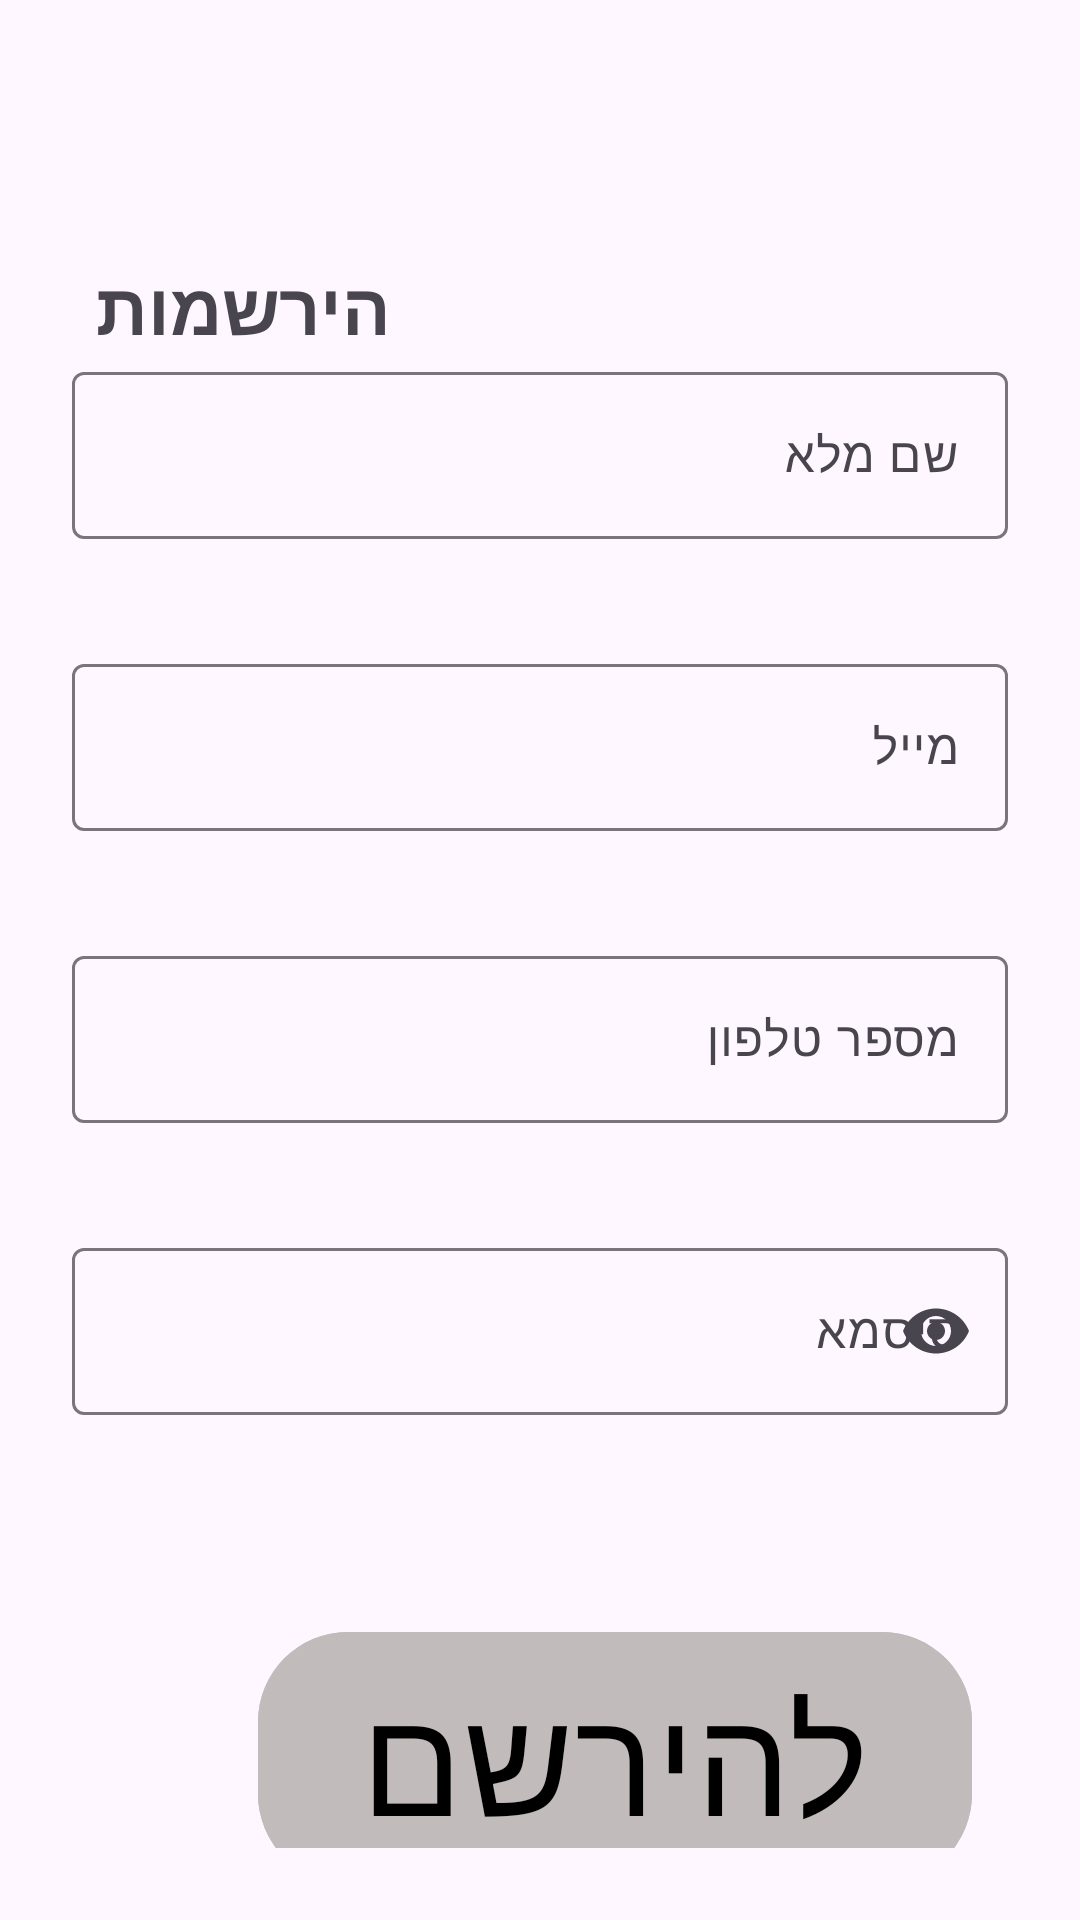

Produce the Android XML layout that renders to this screen, including the resource entries it uses.
<!-- AndroidManifest.xml: application theme Theme.Newkolbo -->
<!-- res/layout/fragment_reg.xml -->
<?xml version="1.0" encoding="utf-8"?>
<androidx.constraintlayout.widget.ConstraintLayout
    xmlns:android="http://schemas.android.com/apk/res/android"
    xmlns:app="http://schemas.android.com/apk/res-auto"
    xmlns:tools="http://schemas.android.com/tools"
    android:layout_width="match_parent"
    android:layout_height="match_parent"
    android:padding="24dp"
    tools:context=".fragment.RegFragment">

    

    

    

    <TextView
        android:id="@+id/tvTitle"
        android:layout_width="wrap_content"
        android:layout_height="wrap_content"
        android:layout_marginStart="8dp"
        android:layout_marginTop="4dp"
        android:text="הירשמות"
        android:textSize="24sp"
        android:textStyle="bold"
        app:layout_constraintStart_toStartOf="parent"
        app:layout_constraintTop_toBottomOf="@+id/space" />

    <com.google.android.material.textfield.TextInputLayout
        android:id="@+id/nameLayout"
        style="@style/Widget.Material3.TextInputLayout.OutlinedBox"
        android:layout_width="match_parent"
        android:layout_height="wrap_content"
        android:hint="שם מלא"
        app:errorEnabled="true"
        app:layout_constraintTop_toBottomOf="@+id/tvTitle"
        tools:layout_editor_absoluteX="24dp">

        <com.google.android.material.textfield.TextInputEditText
            android:id="@+id/etName"
            android:layout_width="match_parent"
            android:layout_height="wrap_content"
            android:inputType="textPersonName" />
    </com.google.android.material.textfield.TextInputLayout>

    
    <com.google.android.material.textfield.TextInputLayout
        android:id="@+id/emailLayout"
        style="@style/Widget.Material3.TextInputLayout.OutlinedBox"
        android:layout_width="match_parent"
        android:layout_height="wrap_content"
        android:layout_marginTop="16dp"
        android:hint="מייל"
        app:errorEnabled="true"
        app:layout_constraintTop_toBottomOf="@id/nameLayout">

        <com.google.android.material.textfield.TextInputEditText
            android:id="@+id/etEmail"
            android:layout_width="match_parent"
            android:layout_height="wrap_content"
            android:inputType="textEmailAddress" />
    </com.google.android.material.textfield.TextInputLayout>

    
    <com.google.android.material.textfield.TextInputLayout
        android:id="@+id/phoneLayout"
        style="@style/Widget.Material3.TextInputLayout.OutlinedBox"
        android:layout_width="match_parent"
        android:layout_height="wrap_content"
        android:layout_marginTop="16dp"
        android:hint="מספר טלפון"
        app:errorEnabled="true"
        app:layout_constraintTop_toBottomOf="@id/emailLayout">

        <com.google.android.material.textfield.TextInputEditText
            android:id="@+id/etPhone"
            android:layout_width="match_parent"
            android:layout_height="wrap_content"
            android:inputType="phone" />
    </com.google.android.material.textfield.TextInputLayout>

    
    <com.google.android.material.textfield.TextInputLayout
        android:id="@+id/passwordLayout"
        style="@style/Widget.Material3.TextInputLayout.OutlinedBox"
        android:layout_width="match_parent"
        android:layout_height="wrap_content"
        android:layout_marginTop="16dp"
        android:hint="סיסמא"
        app:endIconMode="password_toggle"
        app:errorEnabled="true"
        app:layout_constraintTop_toBottomOf="@id/phoneLayout">

        <com.google.android.material.textfield.TextInputEditText
            android:id="@+id/etPassword"
            android:layout_width="match_parent"
            android:layout_height="wrap_content"
            android:inputType="textPassword" />
    </com.google.android.material.textfield.TextInputLayout>

    

    <com.google.android.material.button.MaterialButton
        android:id="@+id/registerButton"
        style="@style/Widget.Material3.Button"
        android:layout_width="238dp"
        android:layout_height="92dp"
        android:layout_marginTop="48dp"
        android:layout_marginEnd="12dp"
        android:backgroundTint="#C2BBBB"
        android:fontFamily="@font/sec"
        android:text="להירשם"
        android:textColor="@color/black"
        android:textSize="50sp"
        app:cornerRadius="30dp"
        app:elevation="2dp"
        app:layout_constraintEnd_toEndOf="parent"
        app:layout_constraintTop_toBottomOf="@id/passwordLayout" />

    <Space
        android:id="@+id/space"
        android:layout_width="363dp"
        android:layout_height="50dp"
        android:layout_marginStart="8dp"
        android:layout_marginTop="8dp"
        app:layout_constraintStart_toStartOf="parent"
        app:layout_constraintTop_toTopOf="parent" />

    <ImageView
        android:id="@+id/imageView"
        android:layout_width="372dp"
        android:layout_height="123dp"
        android:layout_marginTop="20dp"
        android:layout_marginEnd="12dp"
        android:src="@drawable/logo_black"
        app:layout_constraintEnd_toEndOf="parent"
        app:layout_constraintTop_toBottomOf="@+id/registerButton" />


    

</androidx.constraintlayout.widget.ConstraintLayout>
<!-- resources referenced by this layout -->
<resources>
  <!-- drawable logo_black: png bitmap (drawable, 17061 bytes) -->
  <style name="Theme.Newkolbo" parent="Base.Theme.Newkolbo" />
  <style name="Base.Theme.Newkolbo" parent="Theme.Material3.DayNight.NoActionBar">
          
          
      </style>
  <!-- not gathered from this repository: default colours our renderer supplied (Android Studio template values) -->
  <color name="black">#FF000000</color>
</resources>
